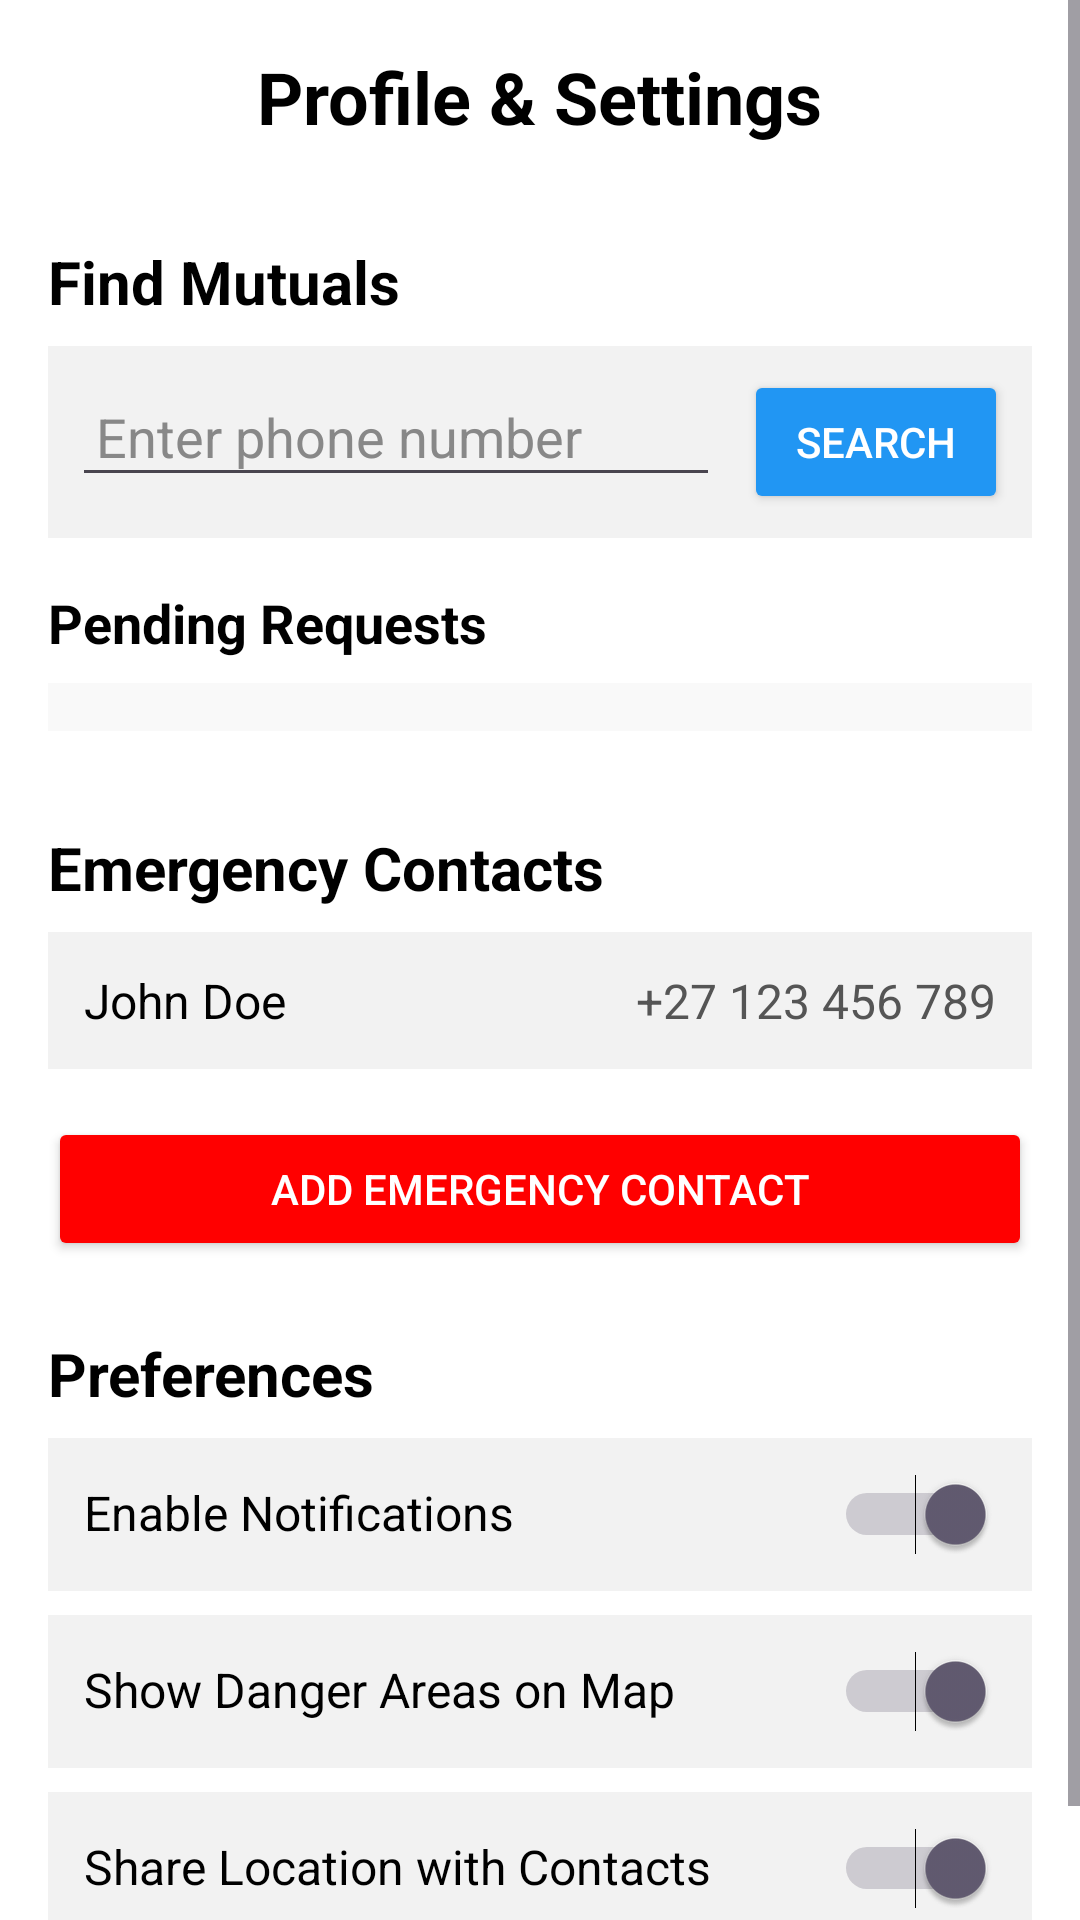

Layout XML and referenced resources for this Android screen:
<!-- AndroidManifest.xml: application theme Theme.HackathonPrep -->
<!-- res/layout/fragment_profile.xml -->
<?xml version="1.0" encoding="utf-8"?>
<ScrollView xmlns:android="http://schemas.android.com/apk/res/android"
    xmlns:tools="http://schemas.android.com/tools"
    android:id="@+id/profileScroll"
    android:layout_width="match_parent"
    android:layout_height="match_parent"
    android:background="#FFFFFF">

    <LinearLayout
        android:layout_width="match_parent"
        android:layout_height="wrap_content"
        android:orientation="vertical"
        android:padding="16dp">

        
        <TextView
            android:id="@+id/tvProfileHeader"
            android:layout_width="wrap_content"
            android:layout_height="wrap_content"
            android:text="Profile &amp; Settings"
            android:textSize="24sp"
            android:textStyle="bold"
            android:textColor="#000000"
            android:layout_gravity="center_horizontal"
            android:paddingBottom="16dp" />

        
        <TextView
            android:id="@+id/tvMutualsHeader"
            android:layout_width="wrap_content"
            android:layout_height="wrap_content"
            android:text="Find Mutuals"
            android:textSize="20sp"
            android:textStyle="bold"
            android:textColor="#000000"
            android:paddingTop="16dp"
            android:paddingBottom="8dp" />

        
        <LinearLayout
            android:layout_width="match_parent"
            android:layout_height="wrap_content"
            android:orientation="horizontal"
            android:padding="8dp"
            android:background="#F2F2F2"
            android:layout_marginBottom="8dp">

            <EditText
                android:id="@+id/etPhoneNumber"
                android:layout_width="0dp"
                android:layout_height="wrap_content"
                android:layout_weight="1"
                android:hint="Enter phone number"
                android:inputType="phone"
                android:padding="8dp"
                android:textColor="#000000"
                android:textColorHint="#888888" />

            <Button
                android:id="@+id/btnSearchMutual"
                android:layout_width="wrap_content"
                android:layout_height="wrap_content"
                android:text="Search"
                android:backgroundTint="#2196F3"
                android:textColor="#FFFFFF"
                android:layout_marginStart="8dp" />
        </LinearLayout>

        
        <TextView
            android:id="@+id/tvRequestsHeader"
            android:layout_width="wrap_content"
            android:layout_height="wrap_content"
            android:text="Pending Requests"
            android:textSize="18sp"
            android:textStyle="bold"
            android:textColor="#000000"
            android:paddingTop="8dp"
            android:paddingBottom="8dp" />

        <LinearLayout
            android:id="@+id/requestsContainer"
            android:layout_width="match_parent"
            android:layout_height="wrap_content"
            android:orientation="vertical"
            android:padding="8dp"
            android:background="#F9F9F9"
            android:layout_marginBottom="16dp" />

        
        <TextView
            android:id="@+id/tvEmergencyContactsHeader"
            android:layout_width="wrap_content"
            android:layout_height="wrap_content"
            android:text="Emergency Contacts"
            android:textSize="20sp"
            android:textStyle="bold"
            android:textColor="#000000"
            android:paddingTop="16dp"
            android:paddingBottom="8dp" />

        
        <LinearLayout
            android:layout_width="match_parent"
            android:layout_height="wrap_content"
            android:orientation="horizontal"
            android:padding="12dp"
            android:background="#F2F2F2"
            android:layout_marginBottom="8dp">

            <TextView
                android:id="@+id/tvContactName"
                android:layout_width="0dp"
                android:layout_height="wrap_content"
                android:layout_weight="1"
                android:text="John Doe"
                android:textSize="16sp"
                android:textColor="#000000" />

            <TextView
                android:id="@+id/tvContactNumber"
                android:layout_width="wrap_content"
                android:layout_height="wrap_content"
                android:text="+27 123 456 789"
                android:textSize="16sp"
                android:textColor="#555555" />
        </LinearLayout>

        
        <Button
            android:id="@+id/btnAddContact"
            android:layout_width="match_parent"
            android:layout_height="wrap_content"
            android:text="Add Emergency Contact"
            android:backgroundTint="#FF0000"
            android:textColor="#FFFFFF"
            android:layout_marginTop="8dp"
            android:padding="12dp" />

        
        <TextView
            android:id="@+id/tvPreferencesHeader"
            android:layout_width="wrap_content"
            android:layout_height="wrap_content"
            android:text="Preferences"
            android:textSize="20sp"
            android:textStyle="bold"
            android:textColor="#000000"
            android:paddingTop="24dp"
            android:paddingBottom="8dp" />

        
        <LinearLayout
            android:layout_width="match_parent"
            android:layout_height="wrap_content"
            android:orientation="horizontal"
            android:padding="12dp"
            android:background="#F2F2F2"
            android:layout_marginBottom="8dp">

            <TextView
                android:id="@+id/tvNotificationPref"
                android:layout_width="0dp"
                android:layout_height="wrap_content"
                android:layout_weight="1"
                android:text="Enable Notifications"
                android:textSize="16sp"
                android:textColor="#000000" />

            <Switch
                android:id="@+id/switchNotifications"
                android:layout_width="wrap_content"
                android:layout_height="wrap_content"
                android:checked="true" />
        </LinearLayout>

        
        <LinearLayout
            android:layout_width="match_parent"
            android:layout_height="wrap_content"
            android:orientation="horizontal"
            android:padding="12dp"
            android:background="#F2F2F2"
            android:layout_marginBottom="8dp">

            <TextView
                android:id="@+id/tvMapPref"
                android:layout_width="0dp"
                android:layout_height="wrap_content"
                android:layout_weight="1"
                android:text="Show Danger Areas on Map"
                android:textSize="16sp"
                android:textColor="#000000" />

            <Switch
                android:id="@+id/switchMapPref"
                android:layout_width="wrap_content"
                android:layout_height="wrap_content"
                android:checked="true" />
        </LinearLayout>

        
        <LinearLayout
            android:layout_width="match_parent"
            android:layout_height="wrap_content"
            android:orientation="horizontal"
            android:padding="12dp"
            android:background="#F2F2F2"
            android:layout_marginBottom="16dp">

            <TextView
                android:id="@+id/tvPrivacyPref"
                android:layout_width="0dp"
                android:layout_height="wrap_content"
                android:layout_weight="1"
                android:text="Share Location with Contacts"
                android:textSize="16sp"
                android:textColor="#000000" />

            <Switch
                android:id="@+id/switchPrivacyPref"
                android:layout_width="wrap_content"
                android:layout_height="wrap_content"
                android:checked="true" />
        </LinearLayout>

    </LinearLayout>
</ScrollView>
<!-- resources referenced by this layout -->
<resources>
  <style name="Theme.HackathonPrep" parent="Base.Theme.HackathonPrep" />
  <style name="Base.Theme.HackathonPrep" parent="Theme.Material3.DayNight.NoActionBar">
          
          
      </style>
</resources>
